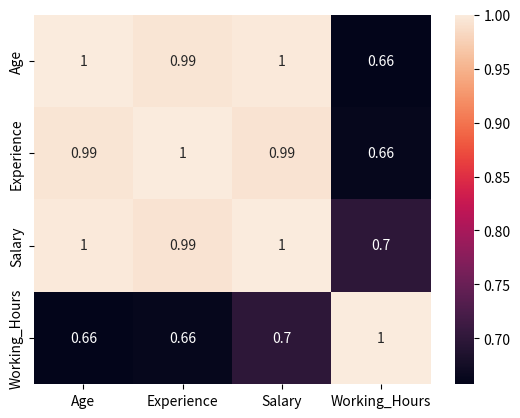

Python code for this plot:
# Employee Dataset
# Create a DataFrame with the following columns:
    # Age
    # Experience
    # Salary
    # Working_Hours
# Add at least 8 employees.

# Tasks:
    # Compute the correlation matrix.
    # Create a heatmap with annotations.
    # Identify which feature has the strongest correlation with Salary.
    # Explain why that feature might influence salary.

import pandas as pd
import seaborn as sns
import matplotlib.pyplot as plt

Data = {
    'Age': [25, 32, 45, 29, 38, 41, 23, 35],
    'Experience': [2, 8, 20, 5, 12, 15, 1, 10],
    'Salary': [50000, 75000, 120000, 62000, 95000, 110000, 45000, 85000],
    'Working_Hours': [40, 40, 45, 35, 40, 50, 40, 45]
}

df=pd.DataFrame(Data)

# Compute the correlation matrix.
corr=df.corr()

# Create a heatmap with annotations.
sns.heatmap(corr, annot=True)

plt.show()

# Identify which feature has the strongest correlation with Salary.
# Experience

# Explain why that feature might influence salary.
# Experience is the most direct measure of professional value.
